Run: headless pygame with SDL's dummy video driver; simulated clock (each Clock.tick advances the game by its frame time, no real sleeping); random seed 0; keys injected as events and as key.get_pressed() state; mouse plan: one left click at the window centre at the start of phase 2, then a move to the lower-right quarter at the start of phase 3.
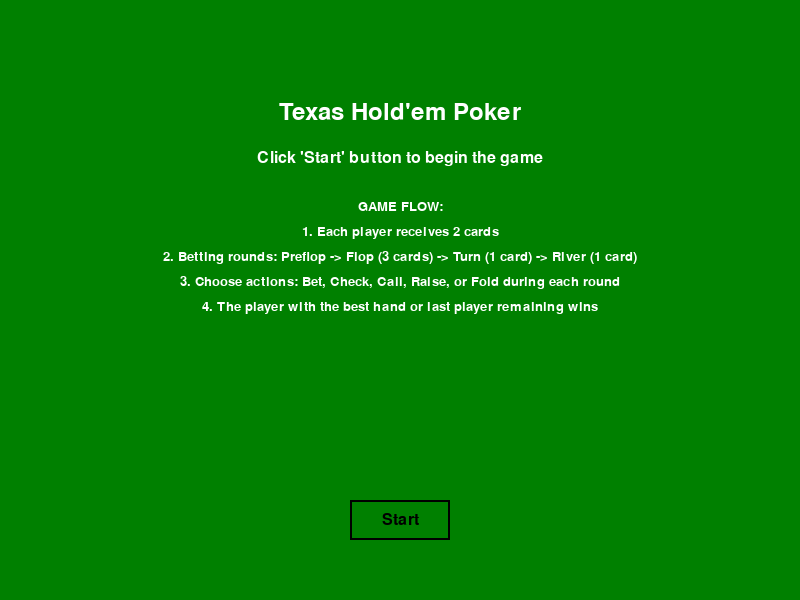
Frame 1 of 4 · flips 1–60 · no input
Frame 2 of 4 · flips 61–180 · clicked the window centre · tapped SPACE, RETURN · held RIGHT (→), D · screen unchanged from frame 1, image omitted
Frame 3 of 4 · flips 181–300 · moved the mouse to the lower-right quarter · held DOWN (↓), S · screen unchanged from frame 2, image omitted
Frame 4 of 4 · flips 301–420 · held LEFT (←), A, UP (↑), W · screen unchanged from frame 3, image omitted

The pygame program that drew these frames:

import pygame
import sys
import random
from enum import Enum

# Initialize pygame
pygame.init()
WIDTH, HEIGHT = 800, 600
screen = pygame.display.set_mode((WIDTH, HEIGHT))
pygame.display.set_caption("Texas Hold'em")
clock = pygame.time.Clock()

# Define colors
BLACK = (0, 0, 0)
WHITE = (255, 255, 255)
GREEN = (0, 128, 0)
RED = (255, 0, 0)
BLUE = (0, 0, 255)

# Card suits
class Suit(Enum):
    HEARTS = "H"
    DIAMONDS = "D"
    CLUBS = "C"
    SPADES = "S"

# Card ranks
class Rank(Enum):
    TWO = 2
    THREE = 3
    FOUR = 4
    FIVE = 5
    SIX = 6
    SEVEN = 7
    EIGHT = 8
    NINE = 9
    TEN = 10
    JACK = 11
    QUEEN = 12
    KING = 13
    ACE = 14

# Card class
class Card:
    def __init__(self, suit, rank):
        self.suit = suit
        self.rank = rank
    
    def __str__(self):
        rank_str = str(self.rank.value)
        if self.rank == Rank.JACK:
            rank_str = "J"
        elif self.rank == Rank.QUEEN:
            rank_str = "Q"
        elif self.rank == Rank.KING:
            rank_str = "K"
        elif self.rank == Rank.ACE:
            rank_str = "A"
        return f"{rank_str}{self.suit.value}"
    
    def draw(self, x, y, face_up=True):
        # Draw card
        card_width, card_height = 50, 70
        pygame.draw.rect(screen, WHITE, (x, y, card_width, card_height))
        pygame.draw.rect(screen, BLACK, (x, y, card_width, card_height), 2)
        
        if face_up:
            font = pygame.font.SysFont(None, 24)
            
            # Set suit color
            color = BLACK
            if self.suit == Suit.HEARTS or self.suit == Suit.DIAMONDS:
                color = RED
            
            # Draw rank and suit
            rank_str = str(self.rank.value)
            if self.rank == Rank.JACK:
                rank_str = "J"
            elif self.rank == Rank.QUEEN:
                rank_str = "Q"
            elif self.rank == Rank.KING:
                rank_str = "K"
            elif self.rank == Rank.ACE:
                rank_str = "A"
            
            rank_text = font.render(rank_str, True, color)
            suit_text = font.render(self.suit.value, True, color)
            
            screen.blit(rank_text, (x + 5, y + 5))
            screen.blit(suit_text, (x + 5, y + 25))
        else:
            # Draw card back
            pygame.draw.rect(screen, BLUE, (x + 5, y + 5, card_width - 10, card_height - 10))

# Deck class
class Deck:
    def __init__(self):
        self.cards = []
        self.reset()
    
    def reset(self):
        self.cards = []
        for suit in Suit:
            for rank in Rank:
                self.cards.append(Card(suit, rank))
        self.shuffle()
    
    def shuffle(self):
        random.shuffle(self.cards)
    
    def deal(self):
        if len(self.cards) > 0:
            return self.cards.pop()
        return None

# Player class
class Player:
    def __init__(self, name, chips=1000):
        self.name = name
        self.chips = chips
        self.hand = []
        self.is_folded = False
        self.current_bet = 0
    
    def add_card(self, card):
        self.hand.append(card)
    
    def clear_hand(self):
        self.hand = []
        self.is_folded = False
        self.current_bet = 0
    
    def bet(self, amount):
        if amount <= self.chips:
            self.chips -= amount
            self.current_bet += amount
            return amount
        return 0
    
    def fold(self):
        self.is_folded = True

# Game class
class TexasHoldem:
    def __init__(self):
        self.deck = Deck()
        self.community_cards = []
        self.players = [Player("Player"), Player("CPU1"), Player("CPU2"), Player("CPU3")]
        self.current_player_index = 0
        self.pot = 0
        self.game_state = "waiting"  # waiting, preflop, flop, turn, river, showdown
        self.current_bet = 0
        self.small_blind = 5
        self.big_blind = 10
        self.last_action = None
        self.action_messages = []
    
    def start_new_hand(self):
        self.deck.reset()
        self.community_cards = []
        self.pot = 0
        self.current_bet = 0
        
        # Clear all player hands
        for player in self.players:
            player.clear_hand()
        
        # Deal 2 cards to each player
        for _ in range(2):
            for player in self.players:
                player.add_card(self.deck.deal())
        
        # Set blind bets
        self.players[0].bet(self.small_blind)
        self.players[1].bet(self.big_blind)
        self.pot = self.small_blind + self.big_blind
        self.current_bet = self.big_blind
        
        self.current_player_index = 2 % len(self.players)
        self.game_state = "preflop"
    
    def deal_flop(self):
        # Burn card
        self.deck.deal()
        # Deal 3 flop cards
        for _ in range(3):
            self.community_cards.append(self.deck.deal())
        self.game_state = "flop"
        self.current_player_index = 0
        self.current_bet = 0
        for player in self.players:
            player.current_bet = 0
        # Reset last action when moving to a new betting round
        self.last_action = None
    
    def deal_turn(self):
        # Burn card
        self.deck.deal()
        # Deal turn card
        self.community_cards.append(self.deck.deal())
        self.game_state = "turn"
        self.current_player_index = 0
        self.current_bet = 0
        for player in self.players:
            player.current_bet = 0
        # Reset last action when moving to a new betting round
        self.last_action = None
    
    def deal_river(self):
        # Burn card
        self.deck.deal()
        # Deal river card
        self.community_cards.append(self.deck.deal())
        self.game_state = "river"
        self.current_player_index = 0
        self.current_bet = 0
        for player in self.players:
            player.current_bet = 0
        # Reset last action when moving to a new betting round
        self.last_action = None
    
    def next_player(self):
        # Move to next player
        self.current_player_index = (self.current_player_index + 1) % len(self.players)
        # Skip folded players
        while self.players[self.current_player_index].is_folded:
            self.current_player_index = (self.current_player_index + 1) % len(self.players)
    
    def check_round_end(self):
        # Check if all players have bet or folded
        active_players = [p for p in self.players if not p.is_folded]
        if len(active_players) == 1:
            # If only one player remains, they win
            active_players[0].chips += self.pot
            self.game_state = "waiting"
            return True
        
        # Check if all bets are equal
        bet_amounts = [p.current_bet for p in active_players]
        if len(set(bet_amounts)) == 1 and self.current_player_index == 0:
            # Move to next stage
            if self.game_state == "preflop":
                self.deal_flop()
            elif self.game_state == "flop":
                self.deal_turn()
            elif self.game_state == "turn":
                self.deal_river()
            elif self.game_state == "river":
                self.game_state = "showdown"
                # Simple win determination (actual poker hand evaluation is complex)
                winner = random.choice(active_players)
                winner.chips += self.pot
            return True
        return False
    
    def player_action(self, action, amount=0):
        player = self.players[self.current_player_index]
        
        if action == "fold":
            player.fold()
        elif action == "check":
            if player.current_bet < self.current_bet:
                return False  # Can't check
        elif action == "call":
            call_amount = self.current_bet - player.current_bet
            if call_amount > 0:
                bet_amount = player.bet(call_amount)
                self.pot += bet_amount
        elif action == "raise":
            if amount > self.current_bet:
                raise_amount = amount - player.current_bet
                bet_amount = player.bet(raise_amount)
                self.pot += bet_amount
                self.current_bet = player.current_bet
            else:
                return False  # Invalid raise amount
        
        # Store the last action for display purposes
        self.last_action = {
            "player": player.name,
            "action": action,
            "amount": amount if action == "raise" else self.current_bet
        }
        
        # Move to next player
        self.next_player()
        self.check_round_end()
        return True

# Game instance
game = TexasHoldem()

# Button class
class Button:
    def __init__(self, x, y, width, height, text, color):
        self.rect = pygame.Rect(x, y, width, height)
        self.text = text
        self.color = color
        self.hover_color = (min(color[0] + 30, 255), min(color[1] + 30, 255), min(color[2] + 30, 255))
        self.is_hovered = False
    
    def draw(self):
        color = self.hover_color if self.is_hovered else self.color
        pygame.draw.rect(screen, color, self.rect)
        pygame.draw.rect(screen, BLACK, self.rect, 2)
        
        font = pygame.font.SysFont(None, 24)
        text_surface = font.render(self.text, True, BLACK)
        text_rect = text_surface.get_rect(center=self.rect.center)
        screen.blit(text_surface, text_rect)
    
    def check_hover(self, pos):
        self.is_hovered = self.rect.collidepoint(pos)
        return self.is_hovered
    
    def is_clicked(self, pos, click):
        return self.rect.collidepoint(pos) and click

# Create buttons
start_button = Button(350, 500, 100, 40, "Start", GREEN)
fold_button = Button(200, 500, 100, 40, "Fold", RED)
check_button = Button(310, 500, 100, 40, "Check", BLUE)
call_button = Button(420, 500, 100, 40, "Call", BLUE)
raise_button = Button(530, 500, 100, 40, "Raise", GREEN)

# Slider class
class Slider:
    def __init__(self, x, y, width, height, min_val, max_val):
        self.rect = pygame.Rect(x, y, width, height)
        self.min_val = min_val
        self.max_val = max_val
        self.value = min_val
        self.dragging = False
        self.handle_rect = pygame.Rect(x, y - 10, 10, height + 20)
    
    def draw(self):
        pygame.draw.rect(screen, WHITE, self.rect)
        pygame.draw.rect(screen, BLACK, self.rect, 2)
        
        # Calculate handle position
        handle_x = self.rect.x + (self.value - self.min_val) / (self.max_val - self.min_val) * self.rect.width - self.handle_rect.width / 2
        self.handle_rect.x = handle_x
        
        pygame.draw.rect(screen, RED, self.handle_rect)
        
        # Display value
        font = pygame.font.SysFont(None, 24)
        text_surface = font.render(str(self.value), True, BLACK)
        text_rect = text_surface.get_rect(center=(self.rect.centerx, self.rect.y - 20))
        screen.blit(text_surface, text_rect)
    
    def handle_event(self, event):
        if event.type == pygame.MOUSEBUTTONDOWN:
            if self.handle_rect.collidepoint(event.pos):
                self.dragging = True
        elif event.type == pygame.MOUSEBUTTONUP:
            self.dragging = False
        elif event.type == pygame.MOUSEMOTION and self.dragging:
            rel_x = event.pos[0] - self.rect.x
            self.value = int(self.min_val + (self.max_val - self.min_val) * (rel_x / self.rect.width))
            self.value = max(self.min_val, min(self.max_val, self.value))

# Raise slider
raise_slider = Slider(200, 550, 400, 10, 20, 100)

# Main game loop
running = True
while running:
    mouse_pos = pygame.mouse.get_pos()
    mouse_click = False
    
    for event in pygame.event.get():
        if event.type == pygame.QUIT:
            running = False
        elif event.type == pygame.MOUSEBUTTONDOWN:
            mouse_click = True
        
        # Handle slider events
        raise_slider.handle_event(event)
    
    # Clear screen
    screen.fill(GREEN)
    
    # Draw based on game state
    if game.game_state == "waiting":
        start_button.check_hover(mouse_pos)
        start_button.draw()
        
        # Game title and instructions
        font = pygame.font.SysFont(None, 36)
        title_text = font.render("Texas Hold'em Poker", True, WHITE)
        screen.blit(title_text, (WIDTH//2 - title_text.get_width()//2, 100))
        
        font = pygame.font.SysFont(None, 24)
        instruction_text = font.render("Click 'Start' button to begin the game", True, WHITE)
        screen.blit(instruction_text, (WIDTH//2 - instruction_text.get_width()//2, 150))
        
        # Game rules
        font = pygame.font.SysFont(None, 20)
        rules = [
            "GAME FLOW:",
            "1. Each player receives 2 cards",
            "2. Betting rounds: Preflop -> Flop (3 cards) -> Turn (1 card) -> River (1 card)",
            "3. Choose actions: Bet, Check, Call, Raise, or Fold during each round",
            "4. The player with the best hand or last player remaining wins"
        ]
        
        y_pos = 200
        for rule in rules:
            rule_text = font.render(rule, True, WHITE)
            screen.blit(rule_text, (WIDTH//2 - rule_text.get_width()//2, y_pos))
            y_pos += 25
        
        if start_button.is_clicked(mouse_pos, mouse_click):
            game.start_new_hand()
    else:
        # Draw community cards
        for i, card in enumerate(game.community_cards):
            card.draw(300 + i * 60, 250)
        
        # Draw player hands
        font = pygame.font.SysFont(None, 24)
        
        # Player's cards
        text = font.render(f"{game.players[0].name} (Chips: {game.players[0].chips})", True, WHITE)
        screen.blit(text, (350, 400))
        for i, card in enumerate(game.players[0].hand):
            card.draw(350 + i * 60, 430)
        
        # CPU cards (face down)
        for p_idx, player in enumerate(game.players[1:], 1):
            text = font.render(f"{player.name} (Chips: {player.chips})", True, WHITE)
            if p_idx == 1:  # Left
                screen.blit(text, (100, 200))
                for i, card in enumerate(player.hand):
                    card.draw(100 + i * 60, 230, face_up=False)
            elif p_idx == 2:  # Top
                screen.blit(text, (350, 50))
                for i, card in enumerate(player.hand):
                    card.draw(350 + i * 60, 80, face_up=False)
            elif p_idx == 3:  # Right
                screen.blit(text, (600, 200))
                for i, card in enumerate(player.hand):
                    card.draw(600 + i * 60, 230, face_up=False)
        
        # Display pot
        pot_text = font.render(f"Pot: {game.pot}", True, WHITE)
        screen.blit(pot_text, (350, 350))
        
        # Display game state
        state_text = font.render(f"State: {game.game_state}", True, WHITE)
        screen.blit(state_text, (50, 50))
        
        # Display current player
        current_player = game.players[game.current_player_index]
        current_player_text = font.render(f"Current Player: {current_player.name}", True, WHITE)
        screen.blit(current_player_text, (50, 80))
        
        # Display current bet
        bet_text = font.render(f"Current Bet: {game.current_bet}", True, WHITE)
        screen.blit(bet_text, (50, 110))
        
        # Display last action
        if game.last_action:
            action_name = game.last_action["action"].upper()
            player_name = game.last_action["player"]
            
            if action_name == "RAISE":
                action_text = f"Last action: {player_name} {action_name}D to {game.last_action['amount']}"
            else:
                action_text = f"Last action: {player_name} {action_name}ED"
                
            last_action_text = font.render(action_text, True, WHITE)
            screen.blit(last_action_text, (50, 140))
        
        # Action explanations
        action_title = font.render("ACTION GUIDE:", True, WHITE)
        screen.blit(action_title, (600, 50))
        
        action_font = pygame.font.SysFont(None, 18)
        actions = [
            "Fold: Give up your hand and exit this round",
            "Check: Pass without betting (if no bet is required)",
            "Call: Match the current bet amount",
            "Raise: Increase the bet amount"
        ]
        
        y_pos = 80
        for action in actions:
            action_text = action_font.render(action, True, WHITE)
            screen.blit(action_text, (600, y_pos))
            y_pos += 20
        
        # Player's turn - show action buttons
        if game.current_player_index == 0 and game.game_state != "showdown":
            fold_button.check_hover(mouse_pos)
            check_button.check_hover(mouse_pos)
            call_button.check_hover(mouse_pos)
            raise_button.check_hover(mouse_pos)
            
            fold_button.draw()
            check_button.draw()
            call_button.draw()
            raise_button.draw()
            
            # Button descriptions
            font = pygame.font.SysFont(None, 18)
            fold_text = font.render("Discard your hand", True, WHITE)
            check_text = font.render("Pass without betting", True, WHITE)
            call_text = font.render("Match current bet", True, WHITE)
            raise_text = font.render("Increase bet", True, WHITE)
            
            screen.blit(fold_text, (fold_button.rect.x, fold_button.rect.y + fold_button.rect.height + 5))
            screen.blit(check_text, (check_button.rect.x, check_button.rect.y + check_button.rect.height + 5))
            screen.blit(call_text, (call_button.rect.x, call_button.rect.y + call_button.rect.height + 5))
            screen.blit(raise_text, (raise_button.rect.x, raise_button.rect.y + raise_button.rect.height + 5))
            
            # Draw raise slider
            raise_slider.draw()
            
            # Slider description
            slider_text = font.render("<- Drag to adjust raise amount ->", True, WHITE)
            screen.blit(slider_text, (raise_slider.rect.x + 120, raise_slider.rect.y + 20))
            
            # Button click handling
            if fold_button.is_clicked(mouse_pos, mouse_click):
                game.player_action("fold")
                # Display player action
                action_message = "You chose to FOLD"
                action_font = pygame.font.SysFont(None, 24)
                action_surface = action_font.render(action_message, True, WHITE)
                action_rect = action_surface.get_rect(center=(WIDTH//2, 180))
                screen.blit(action_surface, action_rect)
                pygame.display.flip()
                pygame.time.delay(1000)  # Show the action for 1 second
                
            elif check_button.is_clicked(mouse_pos, mouse_click):
                if game.players[0].current_bet == game.current_bet:
                    game.player_action("check")
                    # Display player action
                    action_message = "You chose to CHECK"
                    action_font = pygame.font.SysFont(None, 24)
                    action_surface = action_font.render(action_message, True, WHITE)
                    action_rect = action_surface.get_rect(center=(WIDTH//2, 180))
                    screen.blit(action_surface, action_rect)
                    pygame.display.flip()
                    pygame.time.delay(1000)  # Show the action for 1 second
                    
            elif call_button.is_clicked(mouse_pos, mouse_click):
                game.player_action("call")
                # Display player action
                action_message = "You chose to CALL"
                action_font = pygame.font.SysFont(None, 24)
                action_surface = action_font.render(action_message, True, WHITE)
                action_rect = action_surface.get_rect(center=(WIDTH//2, 180))
                screen.blit(action_surface, action_rect)
                pygame.display.flip()
                pygame.time.delay(1000)  # Show the action for 1 second
                
            elif raise_button.is_clicked(mouse_pos, mouse_click):
                game.player_action("raise", raise_slider.value)
                # Display player action
                action_message = f"You chose to RAISE to {raise_slider.value}"
                action_font = pygame.font.SysFont(None, 24)
                action_surface = action_font.render(action_message, True, WHITE)
                action_rect = action_surface.get_rect(center=(WIDTH//2, 180))
                screen.blit(action_surface, action_rect)
                pygame.display.flip()
                pygame.time.delay(1000)  # Show the action for 1 second
        
        # CPU's turn - simple AI
        elif game.current_player_index != 0 and game.game_state != "showdown":
            # Simple AI: random action with weighted probabilities
            current_player = game.players[game.current_player_index]
            
            # Check if this is the first action in a new betting round
            is_first_action = game.last_action is None
            
            # Available actions depend on game state and position
            if is_first_action and game.game_state in ["flop", "turn", "river"]:
                # First action in a new round after flop must be check or bet
                actions = ["check", "raise"]
                weights = [0.7, 0.3]  # 70% check, 30% raise
            elif current_player.current_bet == game.current_bet:
                # Can check if no bet has been made
                actions = ["fold", "check", "raise"]
                weights = [0.1, 0.6, 0.3]  # 10% fold, 60% check, 30% raise
            else:
                # Must call, raise or fold
                actions = ["fold", "call", "raise"]
                weights = [0.3, 0.5, 0.2]  # 30% fold, 50% call, 20% raise
            
            action = random.choices(actions, weights=weights)[0]
            
            # Display CPU action
            font = pygame.font.SysFont(None, 24)
            action_text = f"{current_player.name} chooses to {action.upper()}"
            action_surface = font.render(action_text, True, WHITE)
            action_rect = action_surface.get_rect(center=(WIDTH//2, 180))
            screen.blit(action_surface, action_rect)
            pygame.display.flip()
            pygame.time.delay(1000)  # Show the action for 1 second
            
            # Execute the action
            if action == "fold":
                game.player_action("fold")
            elif action == "check":
                game.player_action("check")
            elif action == "call":
                game.player_action("call")
            elif action == "raise":
                raise_amount = random.randint(game.current_bet + 10, game.current_bet + 50)
                game.player_action("raise", raise_amount)
    
    # Update display
    pygame.display.flip()
    clock.tick(30)

pygame.quit()
sys.exit()
